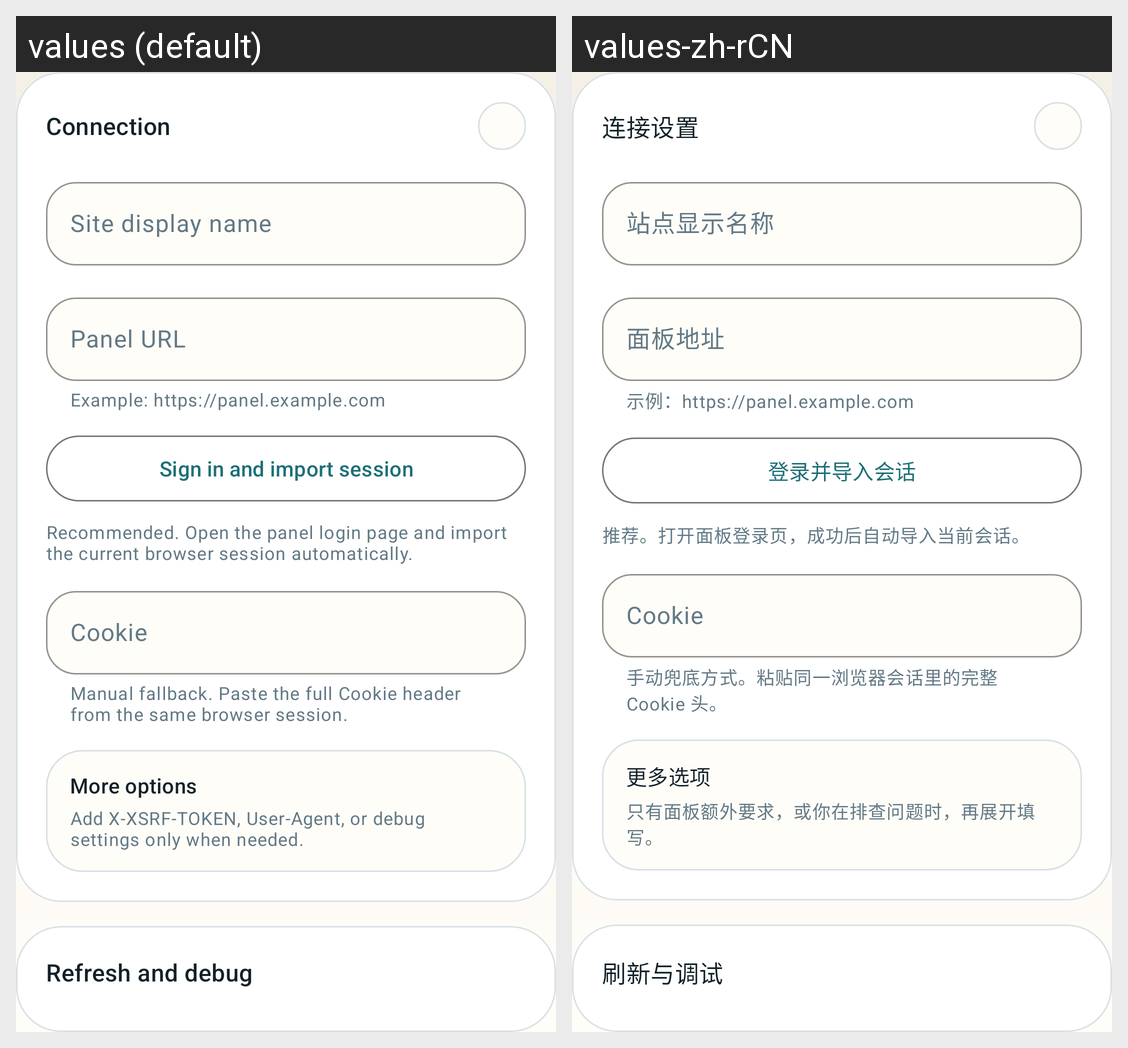

This grid shows one Android layout under two languages. Give, for every string resource on the screen, its name, the default text and each shown locale's text.
Android screen res/layout/provider_settings_virtfusion.xml rendered under 2 locales, left to right: values (default), values-zh-rCN. Device: Nexus 5 (rendered at 1080×1920; each locale shown at half size, 540×960, under a caption strip naming it); theme Theme.NodeStatus.
Strings drawn on this screen, with the default value and each locale's value (text and hints the layout hard-codes, and strings that could not be matched under every locale, appear in the picture but are not listed):

session_compat_mode_title
  values: Connection
  values-zh-rCN: 连接设置

site_display_name_hint
  values: Site display name
  values-zh-rCN: 站点显示名称

session_base_url_hint
  values: Panel URL
  values-zh-rCN: 面板地址

session_base_url_help
  values: Example: https://panel.example.com
  values-zh-rCN: 示例：https://panel.example.com

session_import_button
  values: Sign in and import session
  values-zh-rCN: 登录并导入会话

session_import_help
  values: Recommended. Open the panel login page and import the current browser session automatically.
  values-zh-rCN: 推荐。打开面板登录页，成功后自动导入当前会话。

session_cookie_header_hint
  values: Cookie
  values-zh-rCN: Cookie

session_cookie_header_help
  values: Manual fallback. Paste the full Cookie header from the same browser session.
  values-zh-rCN: 手动兜底方式。粘贴同一浏览器会话里的完整 Cookie 头。

settings_group_optional_title
  values: More options
  values-zh-rCN: 更多选项

settings_group_optional_summary
  values: Add X-XSRF-TOKEN, User-Agent, or debug settings only when needed.
  values-zh-rCN: 只有面板额外要求，或你在排查问题时，再展开填写。

alerts_card_title
  values: Refresh and debug
  values-zh-rCN: 刷新与调试
